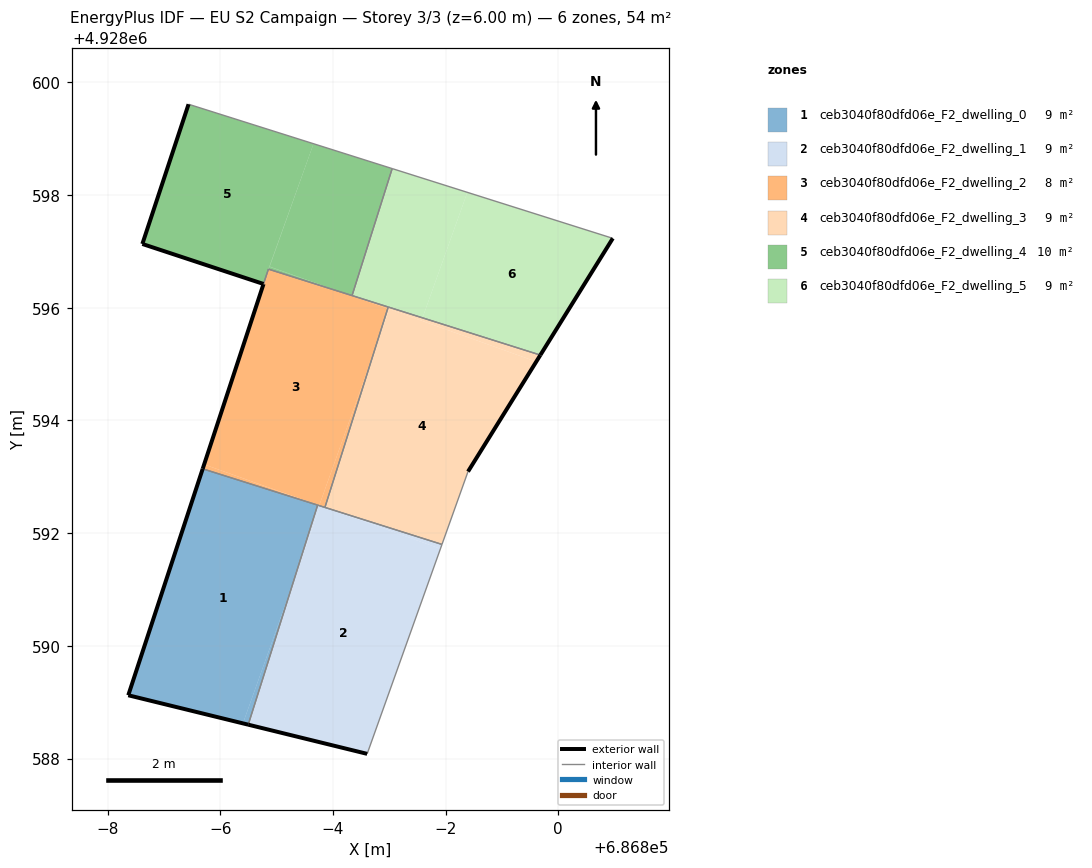
=== STOREY PLAN SPEC (per zone: floor XY polygon, exterior-wall plan segments, windows/doors) ===
zone 1: ceb3040f80dfd06e_F2_dwelling_0  (9.0 m²)
  floor: (686794.40, 4928588.62) (686795.29, 4928591.11) (686795.73, 4928592.50) (686793.69, 4928593.14) (686792.37, 4928589.12)
  floor: (686794.50, 4928588.60) (686795.29, 4928591.11) (686794.40, 4928588.62)
  exterior wall: (686794.50, 4928588.60) – (686792.37, 4928589.12)  [2.2 m]
  exterior wall: (686792.37, 4928589.12) – (686793.69, 4928593.14)  [4.2 m]
  interior walls: 2
zone 2: ceb3040f80dfd06e_F2_dwelling_1  (9.0 m²)
  floor: (686796.61, 4928588.08) (686797.91, 4928591.72) (686795.81, 4928592.47) (686795.78, 4928592.48) (686795.29, 4928591.11) (686794.50, 4928588.60)
  floor: (686797.91, 4928591.72) (686797.94, 4928591.80) (686795.80, 4928592.47)
  floor: (686795.29, 4928591.11) (686795.78, 4928592.48) (686795.73, 4928592.50)
  exterior wall: (686796.61, 4928588.08) – (686794.50, 4928588.60)  [2.2 m]
  interior walls: 4
zone 3: ceb3040f80dfd06e_F2_dwelling_2  (8.4 m²)
  floor: (686795.76, 4928592.49) (686796.73, 4928595.23) (686796.97, 4928595.98) (686796.19, 4928596.27) (686794.86, 4928596.68) (686794.77, 4928596.42) (686793.71, 4928593.22)
  floor: (686796.97, 4928595.98) (686796.98, 4928596.01) (686796.17, 4928596.27) (686796.19, 4928596.27)
  floor: (686795.86, 4928592.46) (686796.73, 4928595.23) (686795.76, 4928592.49) (686795.80, 4928592.47)
  floor: (686795.77, 4928592.48) (686793.71, 4928593.22) (686793.69, 4928593.14) (686795.73, 4928592.50) (686795.74, 4928592.49)
  exterior wall: (686793.69, 4928593.14) – (686794.77, 4928596.42)  [3.4 m]
  exterior wall: (686794.77, 4928596.42) – (686794.77, 4928596.42)  [0.0 m]
  interior walls: 7
zone 4: ceb3040f80dfd06e_F2_dwelling_3  (9.0 m²)
  floor: (686797.94, 4928591.80) (686798.40, 4928593.09) (686799.61, 4928595.04) (686797.00, 4928595.97) (686796.73, 4928595.23) (686795.86, 4928592.46)
  floor: (686796.73, 4928595.23) (686797.00, 4928595.97) (686796.97, 4928595.98)
  floor: (686799.61, 4928595.04) (686799.68, 4928595.16) (686797.59, 4928595.82) (686797.57, 4928595.77)
  floor: (686797.57, 4928595.77) (686797.59, 4928595.82) (686796.98, 4928596.01) (686796.97, 4928595.98)
  exterior wall: (686799.68, 4928595.16) – (686798.40, 4928593.09)  [2.4 m]
  interior walls: 4
zone 5: ceb3040f80dfd06e_F2_dwelling_4  (9.6 m²)
  floor: (686794.85, 4928596.69) (686795.66, 4928598.91) (686793.44, 4928599.61) (686792.62, 4928597.13) (686794.77, 4928596.42)
  floor: (686796.34, 4928596.22) (686797.05, 4928598.47) (686795.66, 4928598.91) (686794.88, 4928596.73) (686796.17, 4928596.27)
  floor: (686796.17, 4928596.27) (686795.91, 4928596.36) (686794.87, 4928596.73) (686794.86, 4928596.68)
  floor: (686796.17, 4928596.27) (686794.88, 4928596.73) (686795.66, 4928598.91) (686794.85, 4928596.69) (686794.87, 4928596.73) (686795.91, 4928596.36)
  exterior wall: (686792.62, 4928597.13) – (686793.44, 4928599.61)  [2.6 m]
  exterior wall: (686794.77, 4928596.42) – (686792.62, 4928597.13)  [2.3 m]
  interior walls: 5
zone 6: ceb3040f80dfd06e_F2_dwelling_5  (9.0 m²)
  floor: (686799.68, 4928595.16) (686800.97, 4928597.23) (686798.39, 4928598.05) (686797.59, 4928595.82)
  floor: (686797.59, 4928595.82) (686798.39, 4928598.05) (686797.05, 4928598.47) (686796.34, 4928596.22)
  exterior wall: (686800.97, 4928597.23) – (686799.68, 4928595.16)  [2.4 m]
  interior walls: 4

=== DERIVED (storey summary) ===
Building: EU S2 Campaign
Storey: 3 of 3  (floor level z = 6.00 m)
Storey gross floor area: 54.0 m²
Zones on this storey: 6
  - ceb3040f80dfd06e_F2_dwelling_0: floor 9.0 m²; exterior wall 6.4 m (19.3 m²); WWR 0.0%
  - ceb3040f80dfd06e_F2_dwelling_1: floor 9.0 m²; exterior wall 2.2 m (6.5 m²); WWR 0.0%
  - ceb3040f80dfd06e_F2_dwelling_2: floor 8.4 m²; exterior wall 3.5 m (10.4 m²); WWR 0.0%
  - ceb3040f80dfd06e_F2_dwelling_3: floor 9.0 m²; exterior wall 2.4 m (7.3 m²); WWR 0.0%
  - ceb3040f80dfd06e_F2_dwelling_4: floor 9.6 m²; exterior wall 4.9 m (14.6 m²); WWR 0.0%
  - ceb3040f80dfd06e_F2_dwelling_5: floor 9.0 m²; exterior wall 2.4 m (7.3 m²); WWR 0.0%
Zone adjacency (shared interzone walls):
  - ceb3040f80dfd06e_F2_dwelling_0 ↔ ceb3040f80dfd06e_F2_dwelling_1
  - ceb3040f80dfd06e_F2_dwelling_0 ↔ ceb3040f80dfd06e_F2_dwelling_2
  - ceb3040f80dfd06e_F2_dwelling_1 ↔ ceb3040f80dfd06e_F2_dwelling_2
  - ceb3040f80dfd06e_F2_dwelling_1 ↔ ceb3040f80dfd06e_F2_dwelling_3
  - ceb3040f80dfd06e_F2_dwelling_2 ↔ ceb3040f80dfd06e_F2_dwelling_3
  - ceb3040f80dfd06e_F2_dwelling_2 ↔ ceb3040f80dfd06e_F2_dwelling_4
  - ceb3040f80dfd06e_F2_dwelling_2 ↔ ceb3040f80dfd06e_F2_dwelling_5
  - ceb3040f80dfd06e_F2_dwelling_3 ↔ ceb3040f80dfd06e_F2_dwelling_5
  - ceb3040f80dfd06e_F2_dwelling_4 ↔ ceb3040f80dfd06e_F2_dwelling_5